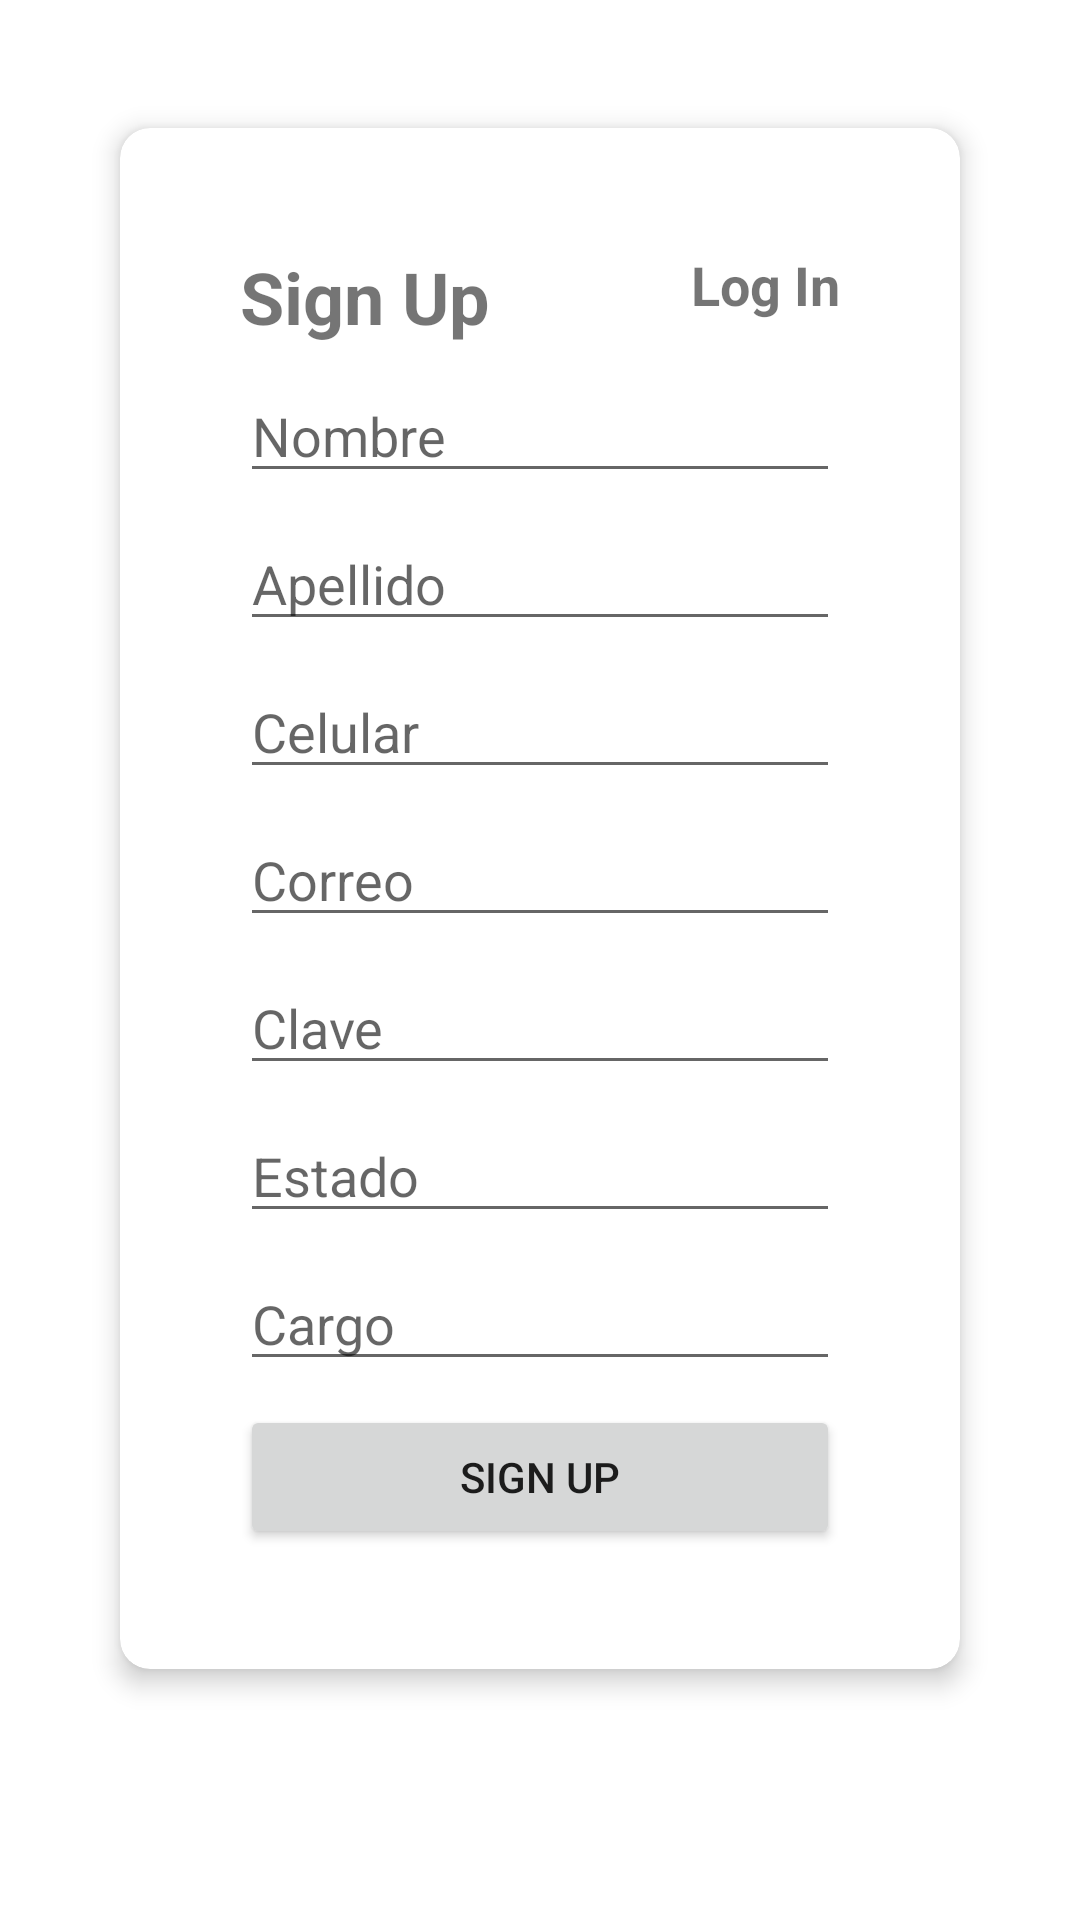

Layout XML and referenced resources for this Android screen:
<!-- AndroidManifest.xml: application theme Theme.Fullchamba -->
<!-- res/layout/fragment_sign_up.xml -->
<?xml version="1.0" encoding="utf-8"?>
<FrameLayout xmlns:android="http://schemas.android.com/apk/res/android"
    xmlns:app="http://schemas.android.com/apk/res-auto"
    xmlns:tools="http://schemas.android.com/tools"
    android:layout_width="match_parent"
    android:layout_height="match_parent"
    tools:context=".fragment.SignUpFragment">

    <androidx.cardview.widget.CardView
        android:layout_width="match_parent"
        android:layout_height="wrap_content"
        android:layout_margin="@dimen/separacion_contenedor_cuerpo"
        app:cardCornerRadius="@dimen/border_radius"
        app:cardElevation="@dimen/sombra_tarjeta"
        app:cardUseCompatPadding="true">

        <androidx.constraintlayout.widget.ConstraintLayout
            android:layout_width="match_parent"
            android:layout_height="match_parent"
            android:layout_margin="@dimen/separacion_elemento_contenedor">

            <TextView
                android:id="@+id/textViewTituloSignUp"
                android:layout_width="wrap_content"
                android:layout_height="wrap_content"
                android:layout_marginStart="@dimen/separacion_elemento_elemento"
                android:layout_marginTop="@dimen/separacion_elemento_elemento"
                android:text="@string/sign_up"
                android:textSize="@dimen/texto_titulo"
                android:textStyle="bold"
                app:layout_constraintStart_toStartOf="parent"
                app:layout_constraintTop_toTopOf="parent" />

            <TextView
                android:id="@+id/textViewLogInSignUp"
                android:layout_width="wrap_content"
                android:layout_height="wrap_content"
                android:layout_marginTop="@dimen/separacion_elemento_elemento"
                android:layout_marginEnd="@dimen/separacion_elemento_elemento"
                android:text="@string/log_in"
                android:textSize="@dimen/texto_cuerpo"
                android:textStyle="bold"
                app:layout_constraintEnd_toEndOf="parent"
                app:layout_constraintTop_toTopOf="parent" />

            <EditText
                android:id="@+id/editTextNombreSignUp"
                android:layout_width="match_parent"
                android:layout_height="wrap_content"
                android:layout_marginStart="@dimen/separacion_elemento_elemento"
                android:layout_marginTop="@dimen/separacion_contenido_contenido"
                android:layout_marginEnd="@dimen/separacion_elemento_elemento"
                android:ems="10"
                android:hint="@string/nombre"
                app:layout_constraintEnd_toEndOf="parent"
                app:layout_constraintStart_toStartOf="parent"
                app:layout_constraintTop_toBottomOf="@+id/textViewTituloSignUp" />

            <EditText
                android:id="@+id/editTextApellidoSignUp"
                android:layout_width="match_parent"
                android:layout_height="wrap_content"
                android:layout_marginStart="@dimen/separacion_elemento_elemento"
                android:layout_marginTop="@dimen/separacion_contenido_contenido"
                android:layout_marginEnd="@dimen/separacion_elemento_elemento"
                android:ems="10"
                android:hint="@string/apellido"
                app:layout_constraintEnd_toEndOf="parent"
                app:layout_constraintStart_toStartOf="parent"
                app:layout_constraintTop_toBottomOf="@+id/editTextNombreSignUp" />

            <EditText
                android:id="@+id/editTextCelularSignUp"
                android:layout_width="match_parent"
                android:layout_height="wrap_content"
                android:layout_marginStart="@dimen/separacion_elemento_elemento"
                android:layout_marginTop="@dimen/separacion_contenido_contenido"
                android:layout_marginEnd="@dimen/separacion_elemento_elemento"
                android:ems="10"
                android:hint="@string/celular"
                android:inputType="number"
                app:layout_constraintEnd_toEndOf="parent"
                app:layout_constraintStart_toStartOf="parent"
                app:layout_constraintTop_toBottomOf="@+id/editTextApellidoSignUp" />

            <EditText
                android:id="@+id/editTextCorreoSignUp"
                android:layout_width="match_parent"
                android:layout_height="wrap_content"
                android:layout_marginStart="@dimen/separacion_elemento_elemento"
                android:layout_marginTop="@dimen/separacion_contenido_contenido"
                android:layout_marginEnd="@dimen/separacion_elemento_elemento"
                android:ems="10"
                android:hint="@string/correo"
                android:inputType="textEmailAddress"
                app:layout_constraintEnd_toEndOf="parent"
                app:layout_constraintStart_toStartOf="parent"
                app:layout_constraintTop_toBottomOf="@+id/editTextCelularSignUp" />


            <EditText
                android:id="@+id/editTextClaveSignUp"
                android:layout_width="match_parent"
                android:layout_height="wrap_content"
                android:layout_marginStart="@dimen/separacion_elemento_elemento"
                android:layout_marginTop="@dimen/separacion_contenido_contenido"
                android:layout_marginEnd="@dimen/separacion_elemento_elemento"
                android:ems="10"
                android:hint="@string/clave"
                android:inputType="textPassword"
                app:layout_constraintEnd_toEndOf="parent"
                app:layout_constraintStart_toStartOf="parent"
                app:layout_constraintTop_toBottomOf="@+id/editTextCorreoSignUp" />

            <EditText
                android:id="@+id/editTextEstadoSignUp"
                android:layout_width="match_parent"
                android:layout_height="wrap_content"
                android:layout_marginStart="@dimen/separacion_elemento_elemento"
                android:layout_marginTop="@dimen/separacion_contenido_contenido"
                android:layout_marginEnd="@dimen/separacion_elemento_elemento"
                android:ems="10"
                android:hint="@string/estado"
                android:inputType="number"
                app:layout_constraintEnd_toEndOf="parent"
                app:layout_constraintStart_toStartOf="parent"
                app:layout_constraintTop_toBottomOf="@+id/editTextClaveSignUp" />

            <EditText
                android:id="@+id/editTextCargo_IdSignUp"
                android:layout_width="match_parent"
                android:layout_height="wrap_content"
                android:layout_marginStart="@dimen/separacion_elemento_elemento"
                android:layout_marginTop="@dimen/separacion_contenido_contenido"
                android:layout_marginEnd="@dimen/separacion_elemento_elemento"
                android:ems="10"
                android:hint="@string/cargo"
                android:inputType="number"
                app:layout_constraintEnd_toEndOf="parent"
                app:layout_constraintStart_toStartOf="parent"
                app:layout_constraintTop_toBottomOf="@+id/editTextEstadoSignUp" />

            <Button
                android:id="@+id/buttonSignUpSignUp"
                android:layout_width="match_parent"
                android:layout_height="wrap_content"
                android:layout_marginStart="@dimen/separacion_elemento_elemento"
                android:layout_marginTop="@dimen/separacion_contenido_contenido"
                android:layout_marginEnd="@dimen/separacion_elemento_elemento"
                android:layout_marginBottom="@dimen/separacion_elemento_elemento"
                android:text="@string/sign_up"
                app:layout_constraintBottom_toBottomOf="parent"
                app:layout_constraintEnd_toEndOf="parent"
                app:layout_constraintStart_toStartOf="parent"
                app:layout_constraintTop_toBottomOf="@+id/editTextCargo_IdSignUp" />

        </androidx.constraintlayout.widget.ConstraintLayout>

    </androidx.cardview.widget.CardView>

</FrameLayout>
<!-- resources referenced by this layout -->
<resources>
  <dimen name="border_radius">10dp</dimen>
  <dimen name="separacion_contenedor_cuerpo">32dp</dimen>
  <dimen name="separacion_contenido_contenido">8dp</dimen>
  <dimen name="separacion_elemento_contenedor">24dp</dimen>
  <dimen name="separacion_elemento_elemento">16dp</dimen>
  <dimen name="sombra_tarjeta">5dp</dimen>
  <dimen name="texto_cuerpo">18sp</dimen>
  <dimen name="texto_titulo">24sp</dimen>
  <string name="apellido">Apellido</string>
  <string name="cargo">Cargo</string>
  <string name="celular">Celular</string>
  <string name="clave">Clave</string>
  <string name="correo">Correo</string>
  <string name="estado">Estado</string>
  <string name="log_in">Log In</string>
  <string name="nombre">Nombre</string>
  <string name="sign_up">Sign Up</string>
  <style name="Theme.Fullchamba" parent="Theme.MaterialComponents.DayNight.NoActionBar">
          
          <item name="colorPrimary">@color/purple_500</item>
          <item name="colorPrimaryVariant">@color/purple_700</item>
          <item name="colorOnPrimary">@color/white</item>
          
          <item name="colorSecondary">@color/teal_200</item>
          <item name="colorSecondaryVariant">@color/teal_700</item>
          <item name="colorOnSecondary">@color/black</item>
          
          <item name="android:statusBarColor" tools:targetApi="l">?attr/colorPrimaryVariant</item>
          
      </style>
  <color name="purple_500">#FF6200EE</color>
  <color name="purple_700">#FF3700B3</color>
  <color name="white">#FFFFFFFF</color>
  <color name="teal_200">#FF03DAC5</color>
  <color name="teal_700">#FF018786</color>
  <color name="black">#FF000000</color>
</resources>
